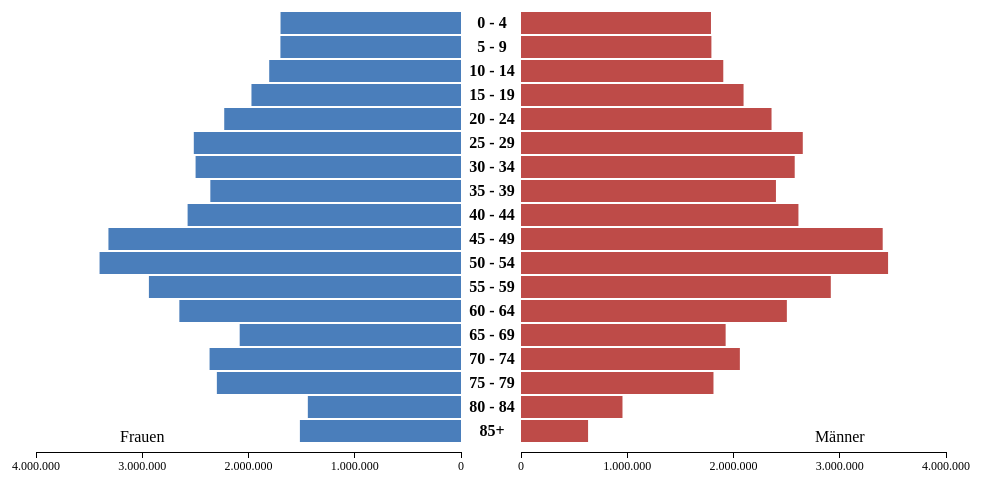
D3 v3 page, settled after 360 driven frames (6 s of simulated time); the page loaded 1 data file(s).


// ── js/alterspyramide.js
$(function () {
    // Hier werden die Abstände eingetragen
    var margin = {
        top: 20,
        right: 30,
        bottom: 30,
        left: 60,
        middle: 30
    };

    // Größe des zu erstellenden SVG-Elements
    var svg_width = 1000;
    var svg_height = 500;

    // Teiler zum Gruppieren auf der Y-Achse. Muss sich aus den Primfaktoren von 85 zusammensetzen (das sind 5,17)
    var divisor = 5;
    // Maximale Anzahl an Ticks jeweils auf der X-Axis
    var ticks = 6;

    // -----------------------------
    // DO NOT MODIFY AFTER THIS LINE
    // -----------------------------

    var width = svg_width - margin.left - margin.right;
    var height = svg_height - margin.top - margin.bottom;
    var regionWidth = (width / 2) - margin.middle;

    var getAggregatedKey = function (years) {
        var multiplier = Math.floor(years / divisor);
        return "" + (multiplier * divisor) + " - " + ((multiplier + 1) * divisor - 1);
    };

    var tickFormat = function (d) {
        // d3 kann nur das Komma als Tausend-Trenner. Also hier überschreiben
        // https://github.com/mbostock/d3/issues/657
        return d3.format(",")(d).replace(/,/g, ".");
    };

    // Dataset als CSV laden
    d3.csv('alterspyramide.csv', function (data) {
        // Zahlen als Integer
        data.maennlich = +data.maennlich;
        data.weiblich = +data.weiblich;
        return data;
    }, function (data) {

        // Hier die Daten gruppieren
        data = _.reduce(data, function (result, item, i, list) {
            // Den Rest (85+) direkt übernehmen
            if (item.Altersjahre == '85+') {
                result.push(item);
                return result;
            }
            else {
                // Bei allen anderen zuerst den Schlüsselwert berechnen
                var key = getAggregatedKey(item.Altersjahre);

                // dann den entsprechenden Eintrag finden
                for (var i = 0; i < result.length; i++) {
                    if (result[i].Altersjahre == key) {
                        result[i].maennlich += item.maennlich;
                        result[i].weiblich += item.weiblich;
                        return result;
                    }
                }

                // Den Schlüssel gibt es noch nicht
                item.Altersjahre = key;
                result.push(item);
                return result;
            }
        }, []);

        // Maximaler Einzelwert aus den Daten ermitteln
        var max_m = d3.max(data, function (d) { return d.maennlich });
        var max_w = d3.max(data, function (d) { return d.weiblich });
        var max = Math.max(max_m, max_w);

        // Max-Wert auf die nächste 10er-Einheit aufrunden
        max = Math.ceil(max / Math.pow(10, ("" + max).length - 1)) * Math.pow(10, ("" + max).length - 1);

        // Hier eine lineare Skala erstellen. Mit dieser lassen sich dann später die Werte aus dem Datensatz in Abstände umrechnen
        // Männlich und weiblich sollen den gleichen Skalierungsfaktor erhalten, daher nur 1 Skala
        var x = d3.scale.linear()
            .domain([0, max])
            .range([0, regionWidth]);

        // die 2. X-Skala wird benötigt, um später die richtige Achse zeichnen zu können
        var x_left = d3.scale.linear()
            .domain([0, max])
            .range([0, -regionWidth]);

        var y = d3.scale.ordinal()
            .domain(_.map(data, 'Altersjahre'))
            .rangeRoundBands([0, height], .1);

        // Das SVG erstellen
        var svg = d3.select('#chart')
            .append('svg')
            .attr('width', svg_width)
            .attr('height', svg_height)
            .append("g")
            .attr("transform", "translate(" + margin.left + "," + margin.top + ")")
            .append("g")
            .attr("transform", "translate(" + width / 2 + ",0)");

        // Für jedes Element aus den Daten ein G(roup)-Element erstellen
        var bar = svg.selectAll("g")
            .data(data)
            .enter()
            .append("g")
            .attr("transform", function (d, i) {
                return "translate(0," + y(d["Altersjahre"]) + ")";
            });

        // Jetzt jeder Balken
        // Zuerst die Männer
        bar.append("rect")
            .attr("x", margin.middle)
            .attr("width", function (d) { return x(d.maennlich); })
            .attr("height", y.rangeBand())
            .classed("male", true);

        // Dann die Frauen
        bar.append("rect")
            .attr("x", function (d) { return -1 * x(d.weiblich) - margin.middle; })
            .attr("width", function (d) { return x(d.weiblich); })
            .attr("height", y.rangeBand())
            .classed("female", true);


        // Zunächst die X-Achse
        // Wir brauchen hier 2, weil männlich und weiblich getrennt sind
        var xAxisRight = d3.svg.axis()
            .scale(x)
            .orient("bottom")
            .ticks(ticks)
            .tickFormat(tickFormat);

        svg.append("g")
            .attr("class", "x axis")
            .attr("transform", "translate(" + margin.middle + "," + height + ")")
            .call(xAxisRight)
            .append("text") // Jetzt noch die Achsenbeschriftung
            .attr("transform", "translate(" + regionWidth * 3 / 4 + ", -27)")
            .attr("y", 6)
            .attr("dy", ".71em")
            .style("text-anchor", "middle")
            .style("font-size", "16px")
            .text("Männer");


        var xAxisLeft = d3.svg.axis()
            .scale(x_left)
            .orient("bottom")
            .ticks(ticks)
            .tickFormat(tickFormat);

        svg.append("g")
            .attr("class", "x axis")
            .attr("transform", "translate(" + -margin.middle + "," + height + ")")
            .call(xAxisLeft)
            .append("text") // Jetzt noch die Achsenbeschriftung
            .attr("transform", "translate(" + -regionWidth * 3 / 4 + ", -27)")
            .attr("y", 6)
            .attr("dy", ".71em")
            .style("text-anchor", "middle")
            .style("font-size", "16px")
            .text("Frauen");

        // Jetzt die Y-Achse
        var yAxis = d3.svg.axis()
            .scale(y)
            .orient('left');

        svg.append("g")
            .attr("class", "y axis")
            .attr("transform", "translate(" + margin.middle / 3 + ",0)")
            .call(yAxis)
            .selectAll("text")
            .style("text-anchor", "middle");
    });
});

### data: alterspyramide.csv
Altersjahre, maennlich, weiblich
0, 367563, 348856
1, 357015, 338900
2, 356316, 338053
3, 349198, 331911
4, 357848, 340751
5, 353123, 334728
6, 361899, 344281
7, 361652, 342682
8, 355412, 336078
9, 359878, 341745
10, 369406, 350616
11, 369612, 350910
12, 376432, 356637
13, 385989, 364876
14, 402305, 382051
15, 404519, 382142
16, 414362, 391637
17, 428231, 404406
18, 426521, 399698
19, 421020, 394252
20, 432716, 406457
21, 450035, 424922
22, 459824, 436098
23, 481990, 456828
24, 533339, 504119
25, 528866, 501825
26, 546727, 515448
27, 537339, 507022
28, 528076, 502548
29, 511013, 487962
30, 509925, 487995
31, 510873, 492174
32, 522297, 505038
33, 516101, 505079
34, 516859, 507740
35, 492886, 484850
36, 487057, 478458
37, 483642, 474312
38, 473637, 467299
39, 462223, 454252
40, 467677, 462502
41, 471883, 467300
42, 514066, 506780
43, 567973, 557547
44, 589545, 579006
45, 636515, 620979
46, 667294, 650747
47, 685436, 669462
48, 705545, 687907
49, 709406, 689133
50, 721521, 703668
51, 714491, 698833
52, 689365, 678727
53, 676981, 671413
54, 652446, 649207
55, 633996, 631628
56, 597118, 596851
57, 581600, 584477
58, 562594, 569613
59, 540425, 554830
... 26 more rows